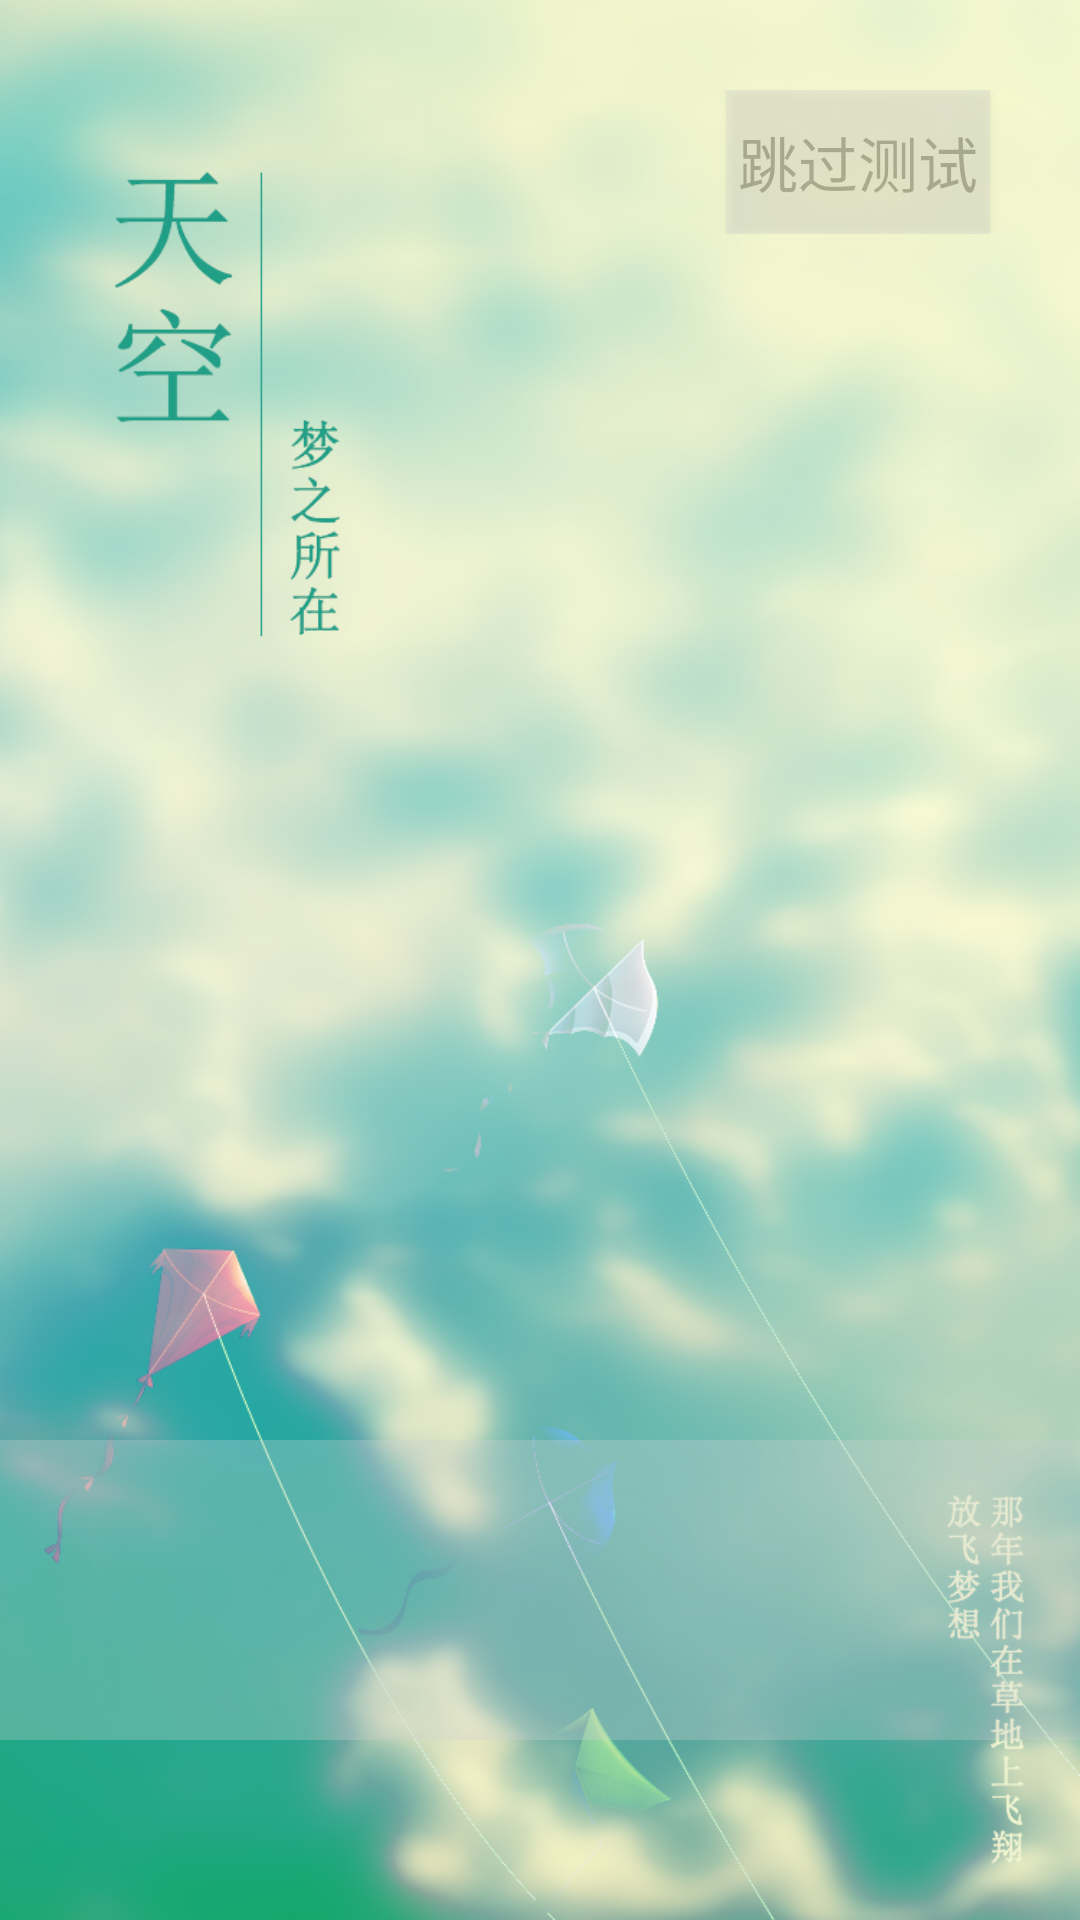

This screen was rendered from an Android layout file. Write that file and the resources it references.
<!-- AndroidManifest.xml: application theme AppTheme -->
<!-- res/layout/activity_first.xml -->
<?xml version="1.0" encoding="utf-8"?>
<RelativeLayout xmlns:android="http://schemas.android.com/apk/res/android"
                xmlns:tools="http://schemas.android.com/tools" android:orientation="vertical"
                android:layout_width="match_parent"
                android:layout_height="match_parent"
                android:background="@drawable/entrance_background" android:weightSum="1">
    <RelativeLayout
            android:layout_width="match_parent"
            android:layout_height="wrap_content"
            android:layout_marginTop="30dp"
            android:layout_alignParentEnd="true">
        <Button
                android:text="@string/for_test"
                android:layout_width="wrap_content"
                android:layout_height="wrap_content"
                android:textSize="20sp"
                android:id="@+id/button"
                android:layout_marginEnd="30dp"
                android:background="@color/next_background"
                android:alpha="0.3"
                android:layout_alignParentTop="true"
                android:layout_alignParentEnd="true"/>
    </RelativeLayout>
    <RelativeLayout android:layout_width="match_parent"
                    android:layout_height="wrap_content"
                    android:layout_alignParentBottom="true"
                    android:layout_alignParentStart="true"
                    android:layout_marginBottom="60dp"
                    android:background="@color/next_background"
                    android:alpha="0.3">
        <ImageView android:layout_width="30dp"
                   android:layout_height="100dp"
                   android:src="@drawable/right"
                   android:layout_marginEnd="30dp"
                   android:layout_alignParentEnd="true"
                   android:contentDescription="@string/image_view"/>
    </RelativeLayout>

</RelativeLayout>
<!-- resources referenced by this layout -->
<resources>
  <color name="next_background">#D1D3D3</color>
  <!-- drawable entrance_background: jpg bitmap (drawable, 236741 bytes) -->
  <string name="for_test">跳过测试</string>
  <string name="image_view">main</string>
  <style name="AppTheme" parent="Theme.AppCompat.Light.NoActionBar">
          
          <item name="colorPrimary">@color/colorPrimary</item>
          <item name="colorPrimaryDark">@color/colorPrimaryDark</item>
          <item name="colorAccent">@color/colorAccent</item>
          <item name="windowNoTitle">true</item>
          <item name="android:windowActionBar">false</item>
      </style>
  <color name="colorPrimary">#3F51B5</color>
  <color name="colorPrimaryDark">#303F9F</color>
  <color name="colorAccent">#FF4081</color>
</resources>
